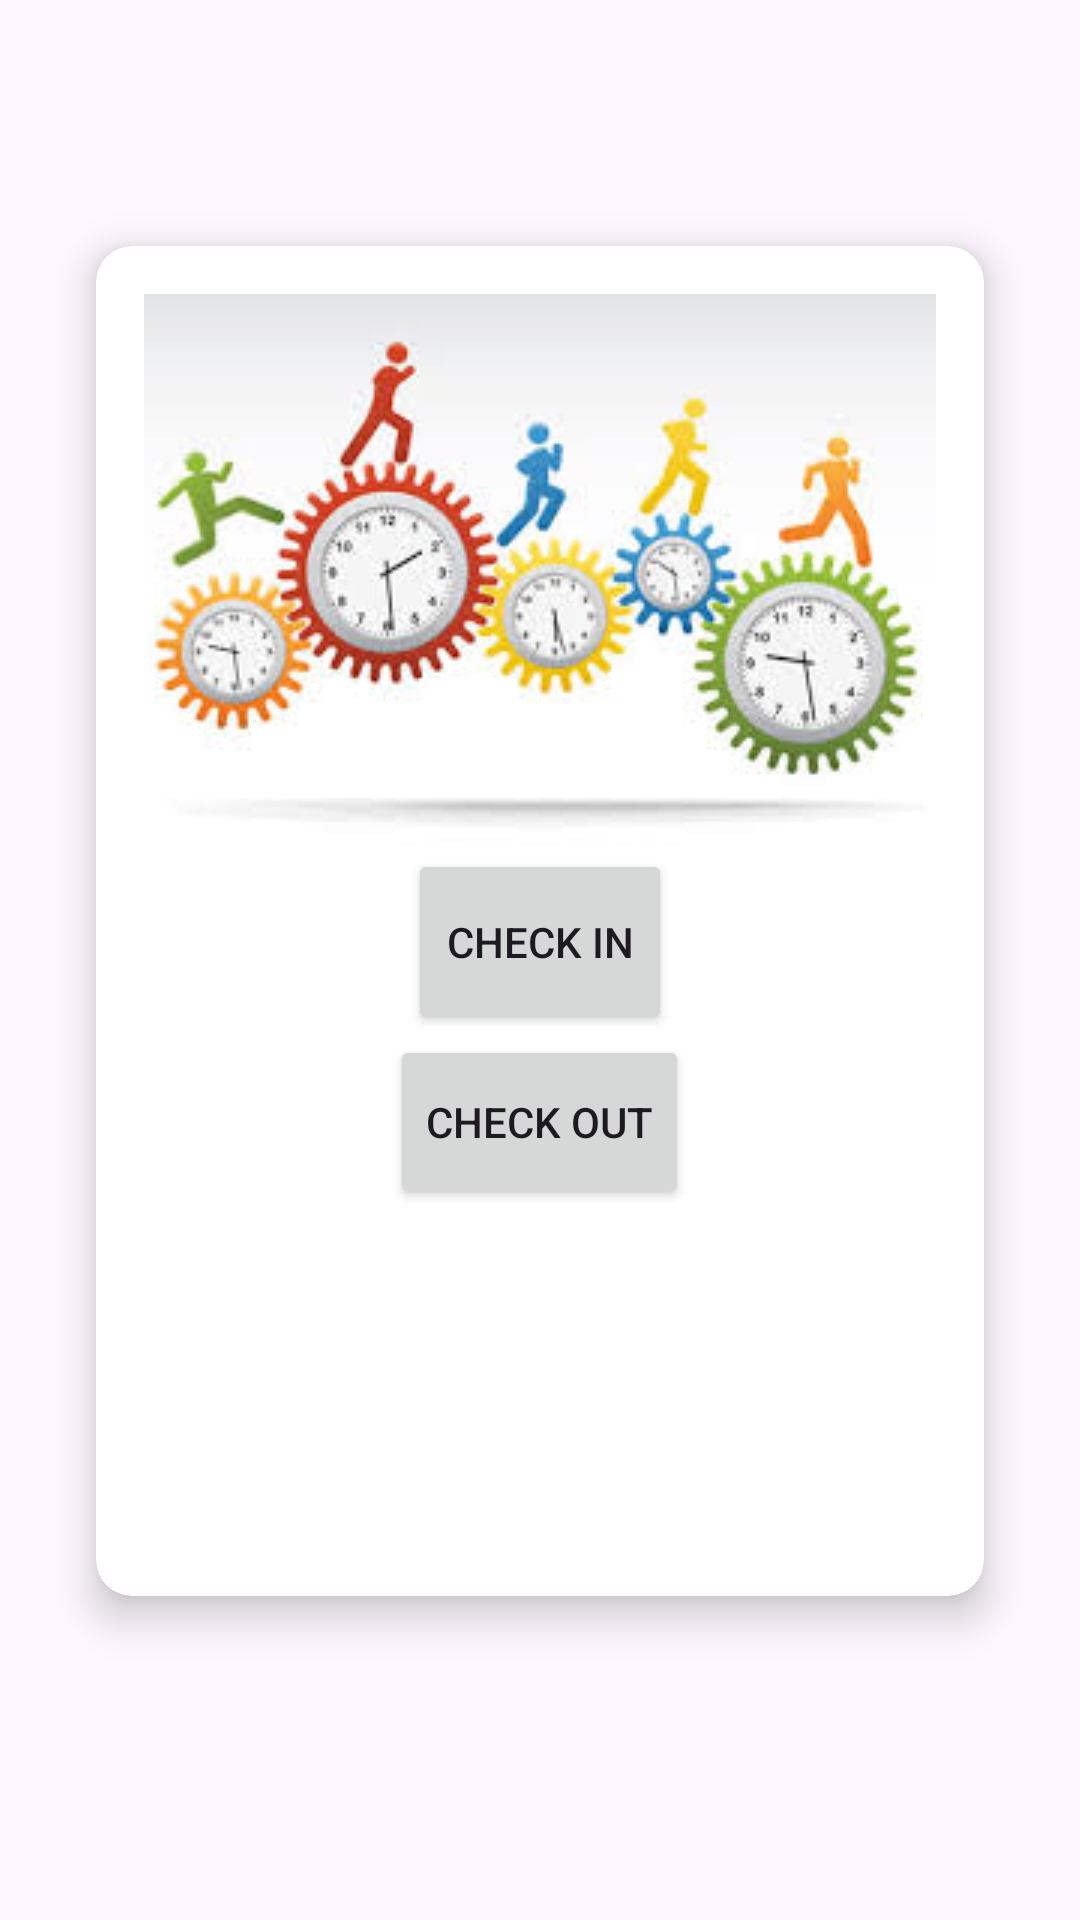

Layout XML and referenced resources for this Android screen:
<!-- AndroidManifest.xml: application theme Base.Theme.EmployeeManagementSystem2 -->
<!-- res/layout/fragment_home.xml -->
<?xml version="1.0" encoding="utf-8"?>
<FrameLayout xmlns:android="http://schemas.android.com/apk/res/android"
    xmlns:tools="http://schemas.android.com/tools"
    android:layout_width="match_parent"
    android:layout_height="match_parent"
    xmlns:app="http://schemas.android.com/apk/res-auto"
    tools:context=".HomeFragment">

    
    <LinearLayout
        android:layout_width="match_parent"
        android:layout_height="530dp"
        android:layout_marginTop="50dp"
        android:orientation="vertical"
        android:padding="16dp">

        <androidx.cardview.widget.CardView
            android:id="@+id/cardView"
            android:layout_width="match_parent"
            android:layout_height="wrap_content"
            android:layout_margin="16dp"
            app:cardCornerRadius="12dp"
            app:cardElevation="8dp">

            <LinearLayout
                android:layout_width="match_parent"
                android:layout_height="450dp"
                android:orientation="vertical"
                android:padding="16dp">

                <ImageView
                    android:layout_width="match_parent"
                    android:layout_height="wrap_content"
                    android:scaleType="centerCrop"
                    android:src="@drawable/employee_home" />

                <Button
                    android:id="@+id/checkInButton"
                    android:layout_width="wrap_content"
                    android:layout_height="62dp"
                    android:layout_gravity="center"
                    android:text="Check In" />

                <Button
                    android:id="@+id/checkOutButton"
                    android:layout_width="wrap_content"
                    android:layout_height="58dp"
                    android:layout_gravity="center"
                    android:text="Check Out" />
            </LinearLayout>
        </androidx.cardview.widget.CardView>
    </LinearLayout>

</FrameLayout>
<!-- resources referenced by this layout -->
<resources>
  <!-- drawable employee_home: jpg bitmap (drawable, 11061 bytes) -->
  <style name="Base.Theme.EmployeeManagementSystem2" parent="Theme.Material3.Light.NoActionBar">
          
          
          <item name="android:statusBarColor">@android:color/transparent</item>
      </style>
</resources>
